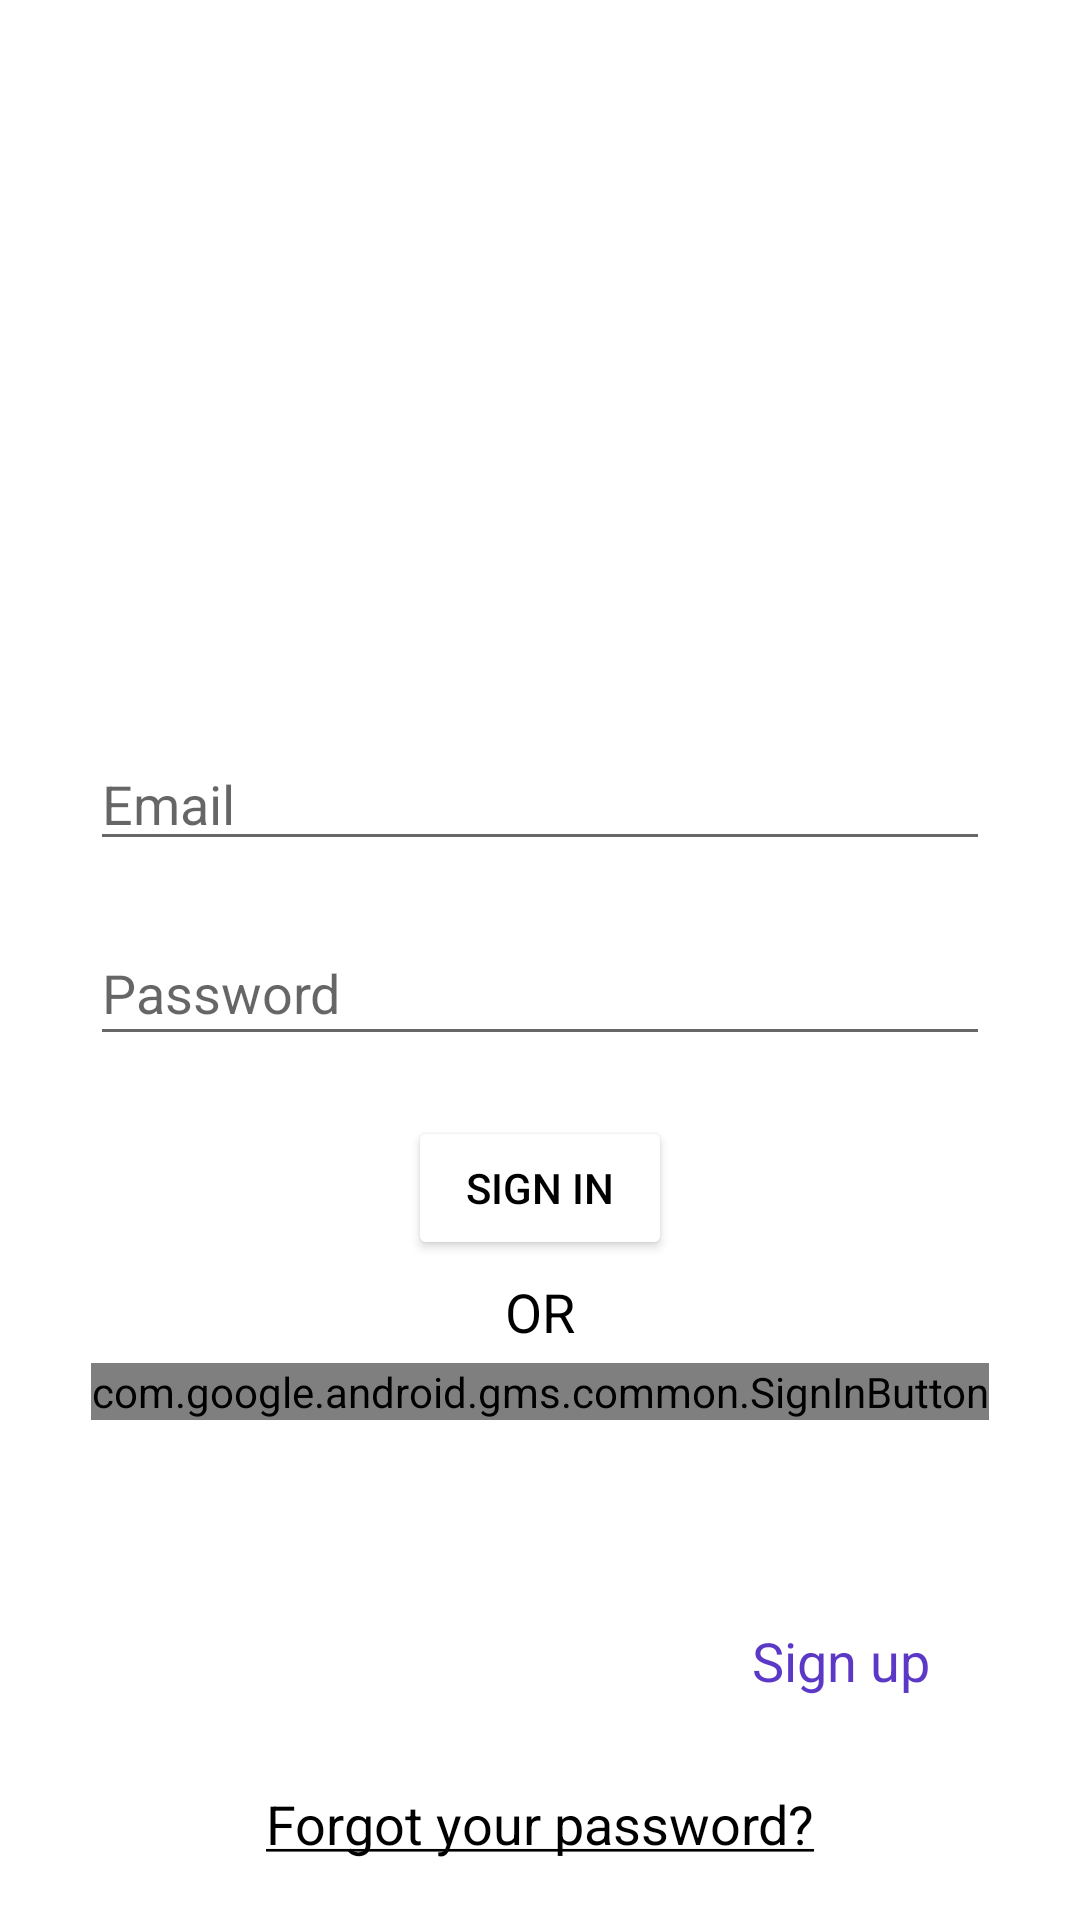

The Android layout XML behind this screen, and the referenced resources:
<!-- AndroidManifest.xml: application theme Theme.QuizGame -->
<!-- res/layout/activity_login__page.xml -->
<?xml version="1.0" encoding="utf-8"?>
<androidx.constraintlayout.widget.ConstraintLayout xmlns:android="http://schemas.android.com/apk/res/android"
    xmlns:app="http://schemas.android.com/apk/res-auto"
    xmlns:tools="http://schemas.android.com/tools"
    android:layout_width="match_parent"
    android:layout_height="match_parent"
    android:background="@drawable/orange"
    tools:context=".Login_Page">

    <ImageView
        android:id="@+id/imageView"
        android:layout_width="150dp"
        android:layout_height="110dp"
        android:layout_marginBottom="10dp"
        android:scaleType="centerCrop"
        app:layout_constraintBottom_toTopOf="@+id/editTextLoginEmail"
        app:layout_constraintEnd_toEndOf="parent"
        app:layout_constraintHorizontal_bias="0.5"
        app:layout_constraintStart_toStartOf="parent"
        app:srcCompat="@drawable/login" />

    <EditText
        android:id="@+id/editTextLoginEmail"
        android:layout_width="300dp"
        android:layout_height="wrap_content"
        android:layout_marginBottom="20dp"
        android:ems="10"
        android:hint="Email"
        android:inputType="textEmailAddress"
        app:layout_constraintBottom_toTopOf="@+id/editTextLoginPassword"
        app:layout_constraintEnd_toEndOf="parent"
        app:layout_constraintHorizontal_bias="0.5"
        app:layout_constraintStart_toStartOf="parent" />

    <EditText
        android:id="@+id/editTextLoginPassword"
        android:layout_width="300dp"
        android:layout_height="45dp"
        android:layout_marginBottom="20dp"
        android:ems="10"
        android:hint="Password"
        android:inputType="textPassword"
        app:layout_constraintBottom_toTopOf="@+id/buttonLoginSignin"
        app:layout_constraintEnd_toEndOf="parent"
        app:layout_constraintHorizontal_bias="0.5"
        app:layout_constraintStart_toStartOf="parent" />

    <Button
        android:id="@+id/buttonLoginSignin"
        android:layout_width="wrap_content"
        android:layout_height="48dp"
        android:layout_marginBottom="5dp"
        android:backgroundTint="@color/white"
        android:text="Sign In"
        android:textColor="@color/black"
        app:layout_constraintBottom_toTopOf="@+id/textView"
        app:layout_constraintEnd_toEndOf="parent"
        app:layout_constraintHorizontal_bias="0.5"
        app:layout_constraintStart_toStartOf="parent" />

    <TextView
        android:id="@+id/textView"
        android:layout_width="wrap_content"
        android:layout_height="wrap_content"
        android:layout_marginBottom="5dp"
        android:text="OR"
        android:textColor="@color/black"
        android:textSize="18sp"
        app:layout_constraintBottom_toTopOf="@+id/buttonLoginGoogleSignin"
        app:layout_constraintEnd_toEndOf="parent"
        app:layout_constraintHorizontal_bias="0.5"
        app:layout_constraintStart_toStartOf="parent" />

    <com.google.android.gms.common.SignInButton
        android:id="@+id/buttonLoginGoogleSignin"
        android:layout_width="wrap_content"
        android:layout_height="wrap_content"
        android:layout_marginBottom="10dp"
        app:layout_constraintBottom_toTopOf="@+id/progressBarSignin"
        app:layout_constraintEnd_toEndOf="parent"
        app:layout_constraintHorizontal_bias="0.5"
        app:layout_constraintStart_toStartOf="parent"
        tools:ignore="MissingConstraints" />

    <TextView
        android:id="@+id/textViewLoginSignup"
        android:layout_width="wrap_content"
        android:layout_height="wrap_content"
        android:layout_marginBottom="30dp"
        android:text="@string/account"
        android:textColor="@color/white"
        android:textSize="18sp"
        app:layout_constraintBottom_toTopOf="@+id/textViewLoginForgotPassword"
        app:layout_constraintEnd_toEndOf="parent"
        app:layout_constraintHorizontal_bias="0.5"
        app:layout_constraintStart_toStartOf="parent" />

    <TextView
        android:id="@+id/textViewLoginForgotPassword"
        android:layout_width="wrap_content"
        android:layout_height="wrap_content"
        android:layout_marginBottom="20dp"
        android:text="@string/forgot_password"
        android:textColor="@color/black"
        android:textSize="18sp"
        app:layout_constraintBottom_toBottomOf="parent"
        app:layout_constraintEnd_toEndOf="parent"
        app:layout_constraintHorizontal_bias="0.5"
        app:layout_constraintStart_toStartOf="parent" />

    <ProgressBar
        android:id="@+id/progressBarSignin"
        style="?android:attr/progressBarStyle"
        android:layout_width="wrap_content"
        android:layout_height="wrap_content"
        android:layout_marginBottom="10dp"
        android:visibility="invisible"
        app:layout_constraintBottom_toTopOf="@+id/textViewLoginSignup"
        app:layout_constraintEnd_toEndOf="parent"
        app:layout_constraintHorizontal_bias="0.5"
        app:layout_constraintStart_toStartOf="parent" />

</androidx.constraintlayout.widget.ConstraintLayout>
<!-- resources referenced by this layout -->
<resources>
  <string name="account">Do not have an account? <font color="#5b39c6">Sign up</font></string>
  <string name="forgot_password"><u>Forgot your password?</u></string>
  <style name="Theme.QuizGame" parent="Theme.MaterialComponents.DayNight.DarkActionBar">
          
          <item name="colorPrimary">#FB7044</item>
          <item name="colorPrimaryVariant">#FB7044</item>
          <item name="colorOnPrimary">@color/white</item>
          
          <item name="colorSecondary">@color/teal_200</item>
          <item name="colorSecondaryVariant">@color/teal_700</item>
          <item name="colorOnSecondary">@color/black</item>
          
          <item name="android:statusBarColor" tools:targetApi="l">?attr/colorPrimaryVariant</item>
          
      </style>
  <!-- not gathered from this repository: default colours our renderer supplied (Android Studio template values) -->
  <color name="teal_200">#FF03DAC5</color>
  <color name="teal_700">#FF018786</color>
  <color name="black">#FF000000</color>
  <color name="white">#FFFFFFFF</color>
</resources>
